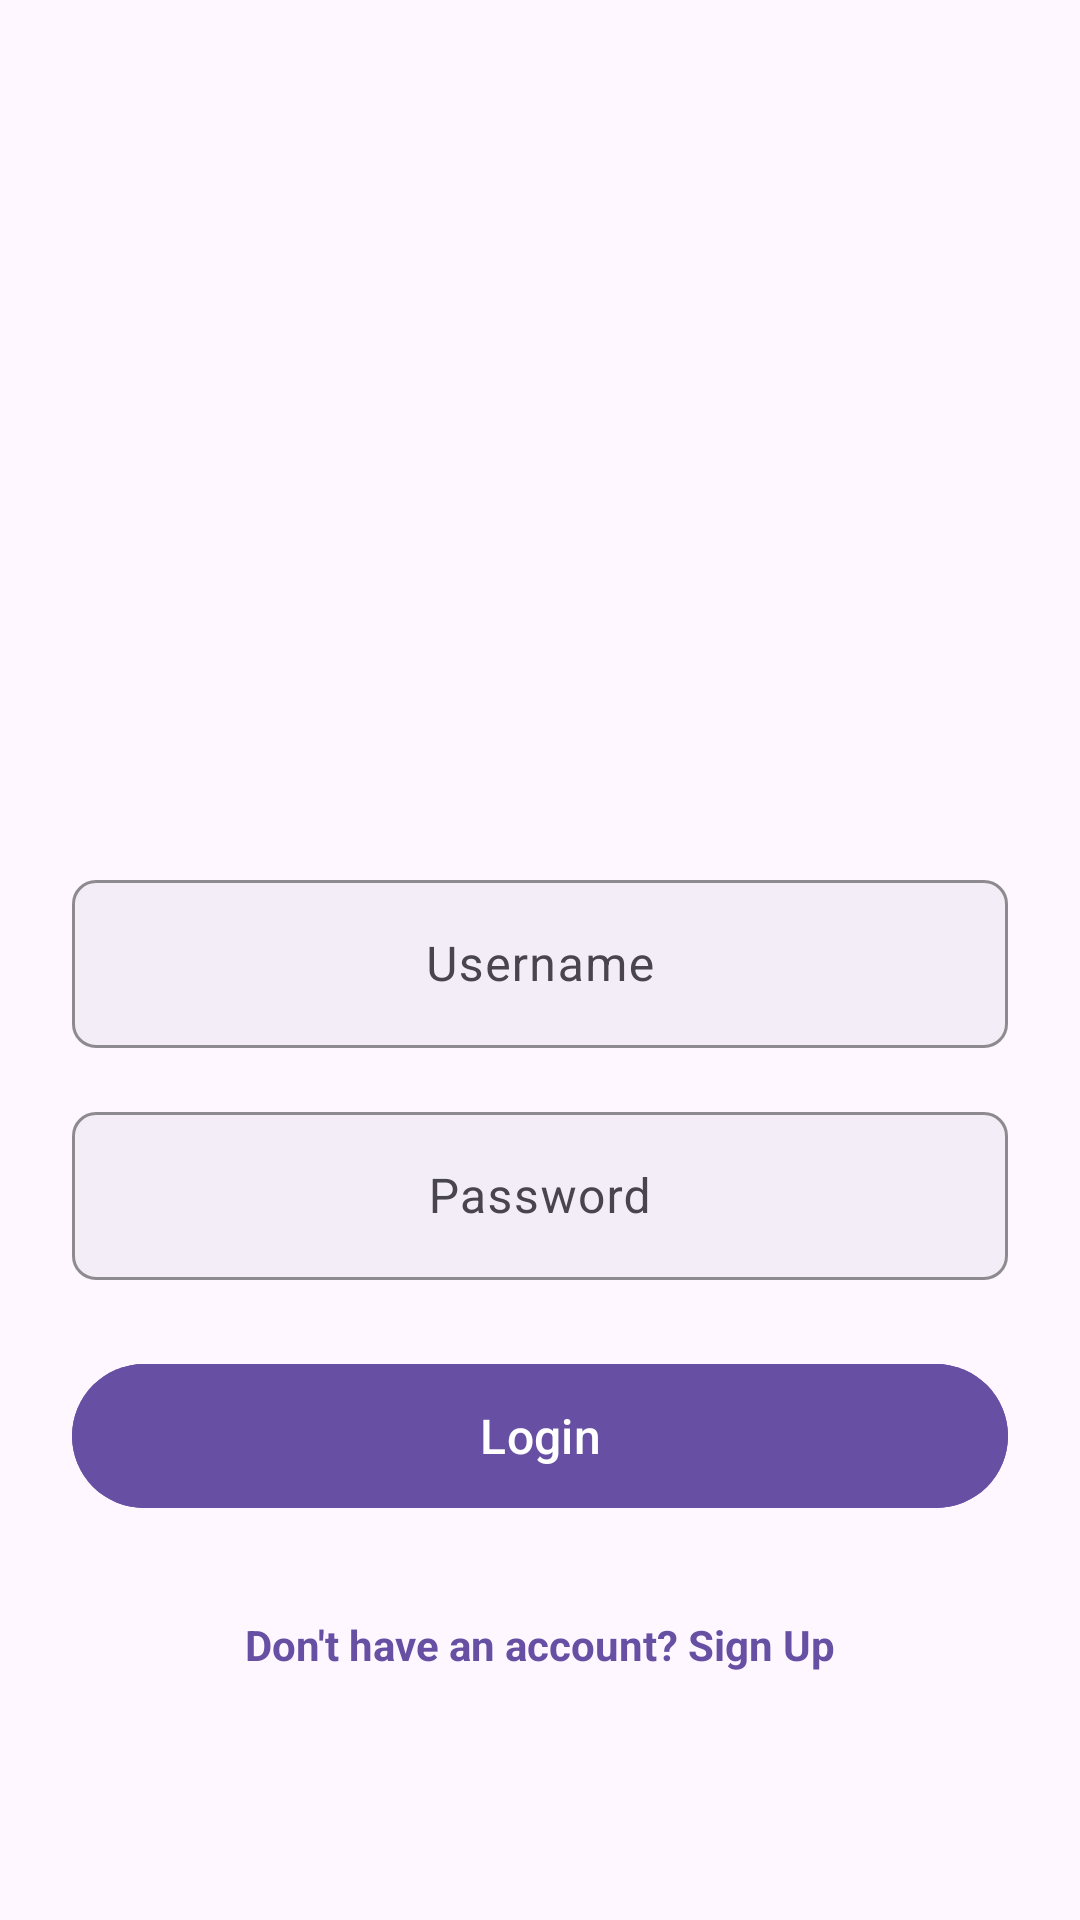

Here is an Android app screen rendered from its layout file. Give the layout XML and the strings, colors and styles it references.
<!-- AndroidManifest.xml: application theme Theme.Upnext -->
<!-- res/layout/sign_in_screen.xml -->
<?xml version="1.0" encoding="utf-8"?>
<androidx.constraintlayout.widget.ConstraintLayout
    xmlns:android="http://schemas.android.com/apk/res/android"
    xmlns:app="http://schemas.android.com/apk/res-auto"
    xmlns:tools="http://schemas.android.com/tools"
    android:layout_width="match_parent"
    android:layout_height="match_parent"
    android:background="#FEF7FF"
    android:padding="24dp"
    tools:context=".SignInActivity">

    
    <ImageView
        android:id="@+id/loginLogo"
        android:layout_width="160dp"
        android:layout_height="160dp"
        android:layout_marginTop="56dp"
        android:padding="20dp"
        android:src="@drawable/upnext_logo"
        app:layout_constraintEnd_toEndOf="parent"
        app:layout_constraintStart_toStartOf="parent"
        app:layout_constraintTop_toTopOf="parent" />

    
    <com.google.android.material.textfield.TextInputLayout
        android:id="@+id/usernameLayout"
        style="@style/Widget.Material3.TextInputLayout.OutlinedBox"
        android:layout_width="0dp"
        android:layout_height="wrap_content"
        android:layout_marginTop="48dp"
        app:boxBackgroundColor="#F3EDF7"
        app:boxStrokeColor="#49454F"
        app:boxCornerRadiusBottomEnd="8dp"
        app:boxCornerRadiusBottomStart="8dp"
        app:boxCornerRadiusTopEnd="8dp"
        app:boxCornerRadiusTopStart="8dp"
        app:layout_constraintEnd_toEndOf="parent"
        app:layout_constraintStart_toStartOf="parent"
        app:layout_constraintTop_toBottomOf="@id/loginLogo">

        <com.google.android.material.textfield.TextInputEditText
            android:id="@+id/usernameInput"
            android:layout_width="match_parent"
            android:layout_height="56dp"
            android:gravity="center"
            android:hint="Username"
            android:textColor="#000000"
            android:inputType="textPersonName" />
    </com.google.android.material.textfield.TextInputLayout>

    
    <com.google.android.material.textfield.TextInputLayout
        android:id="@+id/passwordLayout"
        style="@style/Widget.Material3.TextInputLayout.OutlinedBox"
        android:layout_width="0dp"
        android:layout_height="wrap_content"
        android:layout_marginTop="16dp"
        app:boxBackgroundColor="#F3EDF7"
        app:boxStrokeColor="#49454F"
        app:boxCornerRadiusBottomEnd="8dp"
        app:boxCornerRadiusBottomStart="8dp"
        app:boxCornerRadiusTopEnd="8dp"
        app:boxCornerRadiusTopStart="8dp"
        app:layout_constraintEnd_toEndOf="parent"
        app:layout_constraintStart_toStartOf="parent"
        app:layout_constraintTop_toBottomOf="@id/usernameLayout">

        <com.google.android.material.textfield.TextInputEditText
            android:id="@+id/passwordInput"
            android:layout_width="match_parent"
            android:layout_height="56dp"
            android:gravity="center"
            android:hint="Password"
            android:textColor="#000000"
            android:inputType="textPassword" />
    </com.google.android.material.textfield.TextInputLayout>

    
    <com.google.android.material.button.MaterialButton
        android:id="@+id/loginButton"
        android:layout_width="0dp"
        android:layout_height="56dp"
        android:layout_marginTop="24dp"
        android:text="Login"
        android:backgroundTint="#6750A4"
        android:textColor="#FFFFFF"
        android:textSize="16sp"
        app:cornerRadius="100dp"
        app:layout_constraintEnd_toEndOf="parent"
        app:layout_constraintStart_toStartOf="parent"
        app:layout_constraintTop_toBottomOf="@id/passwordLayout" />

    
    <TextView
        android:id="@+id/txtSignUp"
        android:layout_width="wrap_content"
        android:layout_height="wrap_content"
        android:layout_marginTop="24dp"
        android:text="Don't have an account? Sign Up"
        android:textColor="#6750A4"
        android:textSize="14sp"
        android:textStyle="bold"
        android:clickable="true"
        android:focusable="true"
        android:padding="8dp"
        app:layout_constraintEnd_toEndOf="parent"
        app:layout_constraintStart_toStartOf="parent"
        app:layout_constraintTop_toBottomOf="@id/loginButton" />

</androidx.constraintlayout.widget.ConstraintLayout>
<!-- resources referenced by this layout -->
<resources>
  <style name="Theme.Upnext" parent="Base.Theme.Upnext" />
  <style name="Base.Theme.Upnext" parent="Theme.Material3.DayNight.NoActionBar">
          
          
      </style>
</resources>
